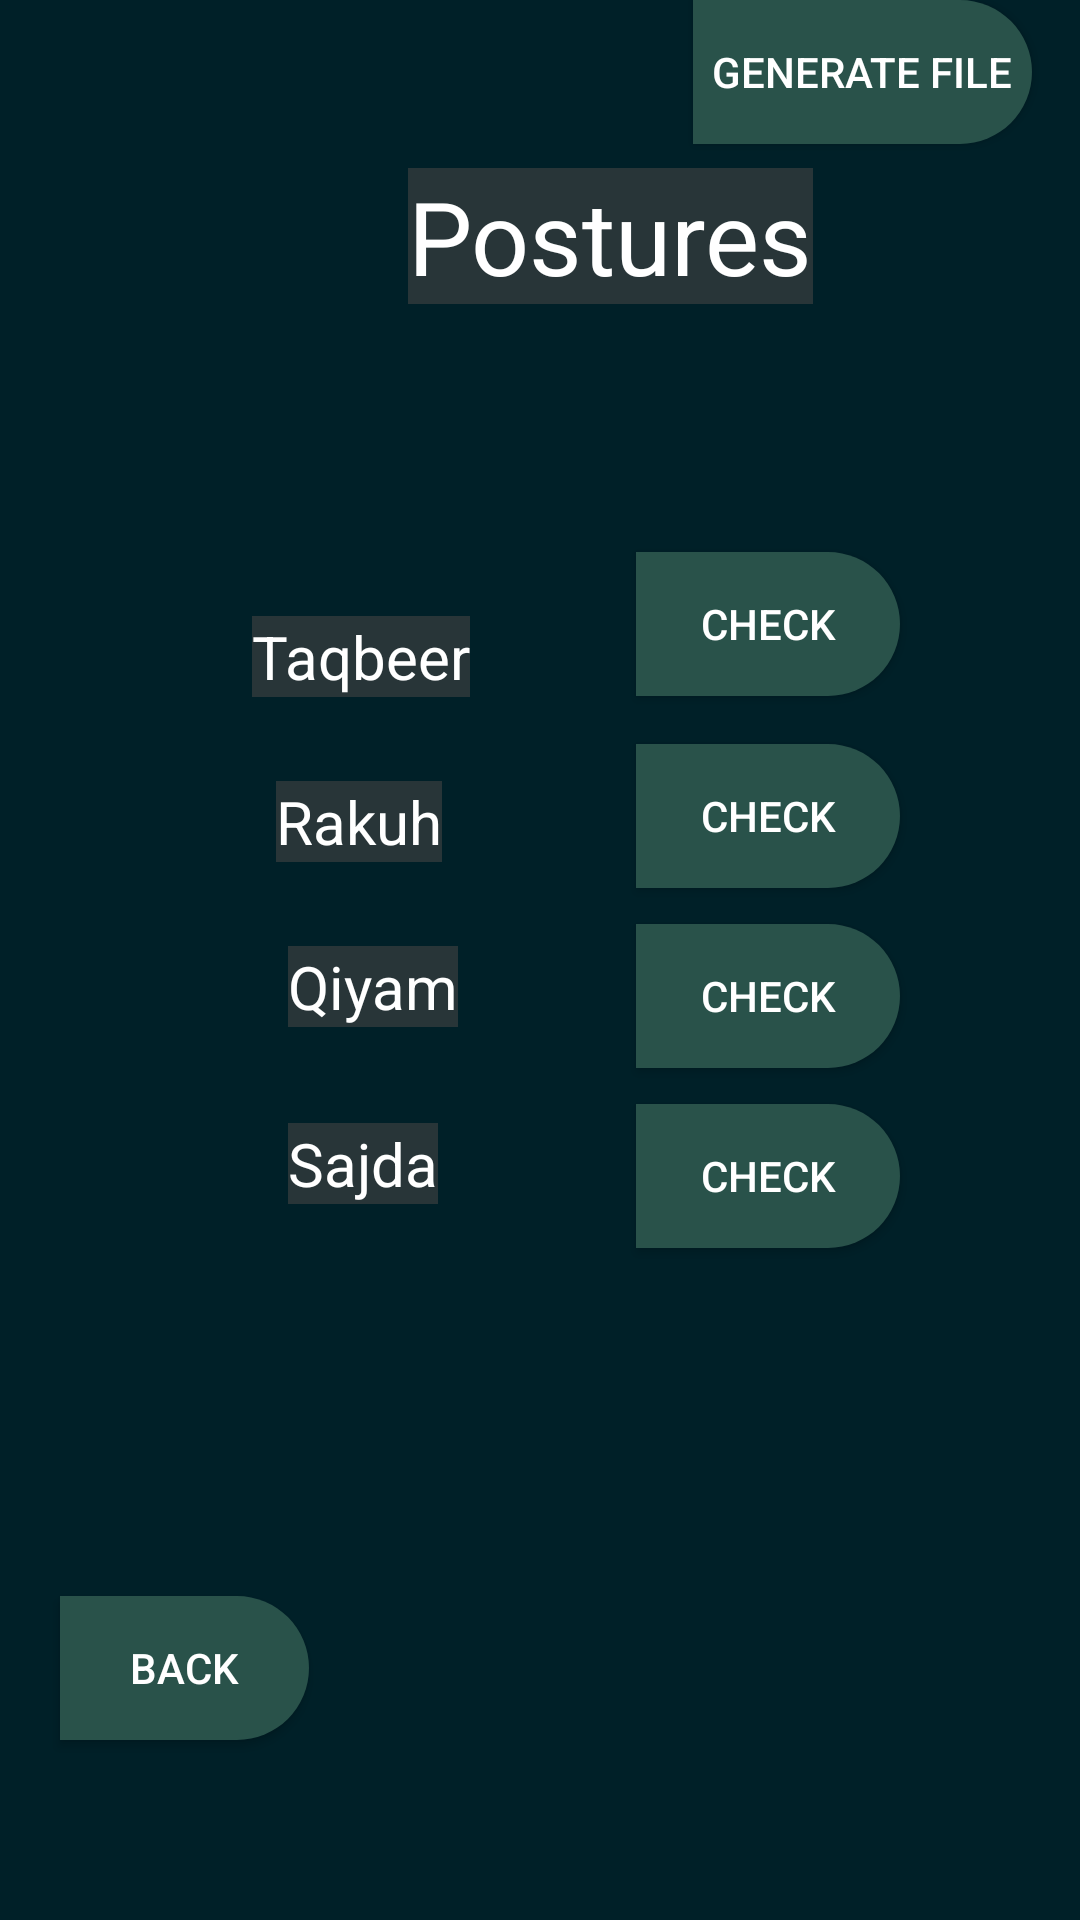

Write the Android layout XML for this screen, with the resource values it uses.
<!-- AndroidManifest.xml: application theme Theme.Design.Light -->
<!-- res/layout/activity_posture1.xml -->
<?xml version="1.0" encoding="utf-8"?>
<androidx.constraintlayout.widget.ConstraintLayout xmlns:android="http://schemas.android.com/apk/res/android"
    xmlns:app="http://schemas.android.com/apk/res-auto"
    xmlns:tools="http://schemas.android.com/tools"
    android:layout_width="match_parent"
    android:layout_height="match_parent"
    android:background="#002028"
    tools:context=".posture2">

    <TextView
        android:id="@+id/textView20"
        android:layout_width="wrap_content"
        android:layout_height="wrap_content"
        android:layout_marginStart="136dp"
        android:layout_marginTop="56dp"
        android:background="#9444"
        android:text="Postures"
        android:textColor="@color/white"
        android:textSize="34sp"
        app:layout_constraintStart_toStartOf="parent"
        app:layout_constraintTop_toTopOf="parent" />

    <Button
        android:id="@+id/rakuh_check"
        android:layout_width="wrap_content"
        android:layout_height="wrap_content"
        android:layout_marginTop="16dp"
        android:background="@drawable/roundbtn"
        android:onClick="rakuh_check"
        android:text="check"
        android:textColor="@color/white"
        app:layout_constraintStart_toStartOf="@+id/taqbeer_check"
        app:layout_constraintTop_toBottomOf="@+id/taqbeer_check" />

    <TextView
        android:id="@+id/textView14"
        android:layout_width="wrap_content"
        android:layout_height="wrap_content"
        android:layout_marginStart="84dp"
        android:layout_marginTop="104dp"
        android:background="#9444"
        android:text="Taqbeer"
        android:textColor="@color/white"
        android:textSize="20sp"
        app:layout_constraintStart_toStartOf="parent"
        app:layout_constraintTop_toBottomOf="@+id/textView20" />

    <TextView
        android:id="@+id/textView17"
        android:layout_width="wrap_content"
        android:layout_height="wrap_content"
        android:layout_marginStart="92dp"
        android:layout_marginTop="28dp"
        android:background="#9444"
        android:text="Rakuh"
        android:textColor="@color/white"
        android:textSize="20sp"
        app:layout_constraintStart_toStartOf="parent"
        app:layout_constraintTop_toBottomOf="@+id/textView14" />

    <TextView
        android:id="@+id/textView18"
        android:layout_width="wrap_content"
        android:layout_height="wrap_content"
        android:layout_marginStart="96dp"
        android:layout_marginTop="28dp"
        android:background="#9444"
        android:text="Qiyam"
        android:textColor="@color/white"
        android:textSize="20sp"
        app:layout_constraintStart_toStartOf="parent"
        app:layout_constraintTop_toBottomOf="@+id/textView17" />

    <TextView
        android:id="@+id/textView19"
        android:layout_width="wrap_content"
        android:layout_height="wrap_content"
        android:layout_marginStart="96dp"
        android:layout_marginTop="32dp"
        android:background="#9444"
        android:text="Sajda"
        android:textColor="@color/white"
        android:textSize="20sp"
        app:layout_constraintStart_toStartOf="parent"
        app:layout_constraintTop_toBottomOf="@+id/textView18" />

    <Button
        android:id="@+id/qiyam_check"
        android:layout_width="wrap_content"
        android:layout_height="wrap_content"
        android:layout_marginTop="12dp"
        android:background="@drawable/roundbtn"
        android:onClick="qiyam_check"
        android:text="check"
        android:textColor="@color/white"
        app:layout_constraintStart_toStartOf="@+id/rakuh_check"
        app:layout_constraintTop_toBottomOf="@+id/rakuh_check" />

    <Button
        android:id="@+id/taqbeer_check"
        android:layout_width="wrap_content"
        android:layout_height="wrap_content"
        android:layout_marginTop="184dp"
        android:layout_marginEnd="60dp"
        android:background="@drawable/roundbtn"
        android:onClick="taqbeer_check"
        android:text="check"
        android:textColor="@color/white"
        app:layout_constraintEnd_toEndOf="parent"
        app:layout_constraintTop_toTopOf="parent" />

    <Button
        android:id="@+id/sajda_check"
        android:layout_width="wrap_content"
        android:layout_height="wrap_content"
        android:layout_marginTop="12dp"
        android:background="@drawable/roundbtn"
        android:onClick="sadja_check"
        android:text="check"
        android:textColor="@color/white"
        app:layout_constraintStart_toStartOf="@+id/qiyam_check"
        app:layout_constraintTop_toBottomOf="@+id/qiyam_check" />

    

    <Button
        android:id="@+id/back_btn"
        android:layout_width="83dp"
        android:layout_height="48dp"
        android:layout_marginStart="20dp"
        android:layout_marginBottom="60dp"
        android:background="@drawable/roundbtn"
        android:onClick="back"
        android:text="back"
        android:textColor="@color/white"
        android:textColorHighlight="@color/white"
        app:layout_constraintBottom_toBottomOf="parent"
        app:layout_constraintStart_toStartOf="parent" />

    <Button
        android:id="@+id/button13"
        android:layout_width="wrap_content"
        android:layout_height="wrap_content"
        android:layout_marginEnd="16dp"
        android:width="113dp"
        android:background="@drawable/roundbtn"
        android:onClick="genratefile"
        android:text="Generate File"
        android:textColor="@color/white"
        app:layout_constraintEnd_toEndOf="parent"
        tools:layout_editor_absoluteY="494dp" />

</androidx.constraintlayout.widget.ConstraintLayout>
<!-- resources referenced by this layout -->
<resources>
  <color name="white">#FFFFFFFF</color>
  <!-- drawable roundbtn (drawable) -->
  <?xml version="1.0" encoding="utf-8"?>
  <shape xmlns:android="http://schemas.android.com/apk/res/android">
  <solid android:color="#29524A"/>
      <corners
          android:topRightRadius="45dp"
  
          android:bottomRightRadius="45dp"
          />
  
  </shape>
</resources>
